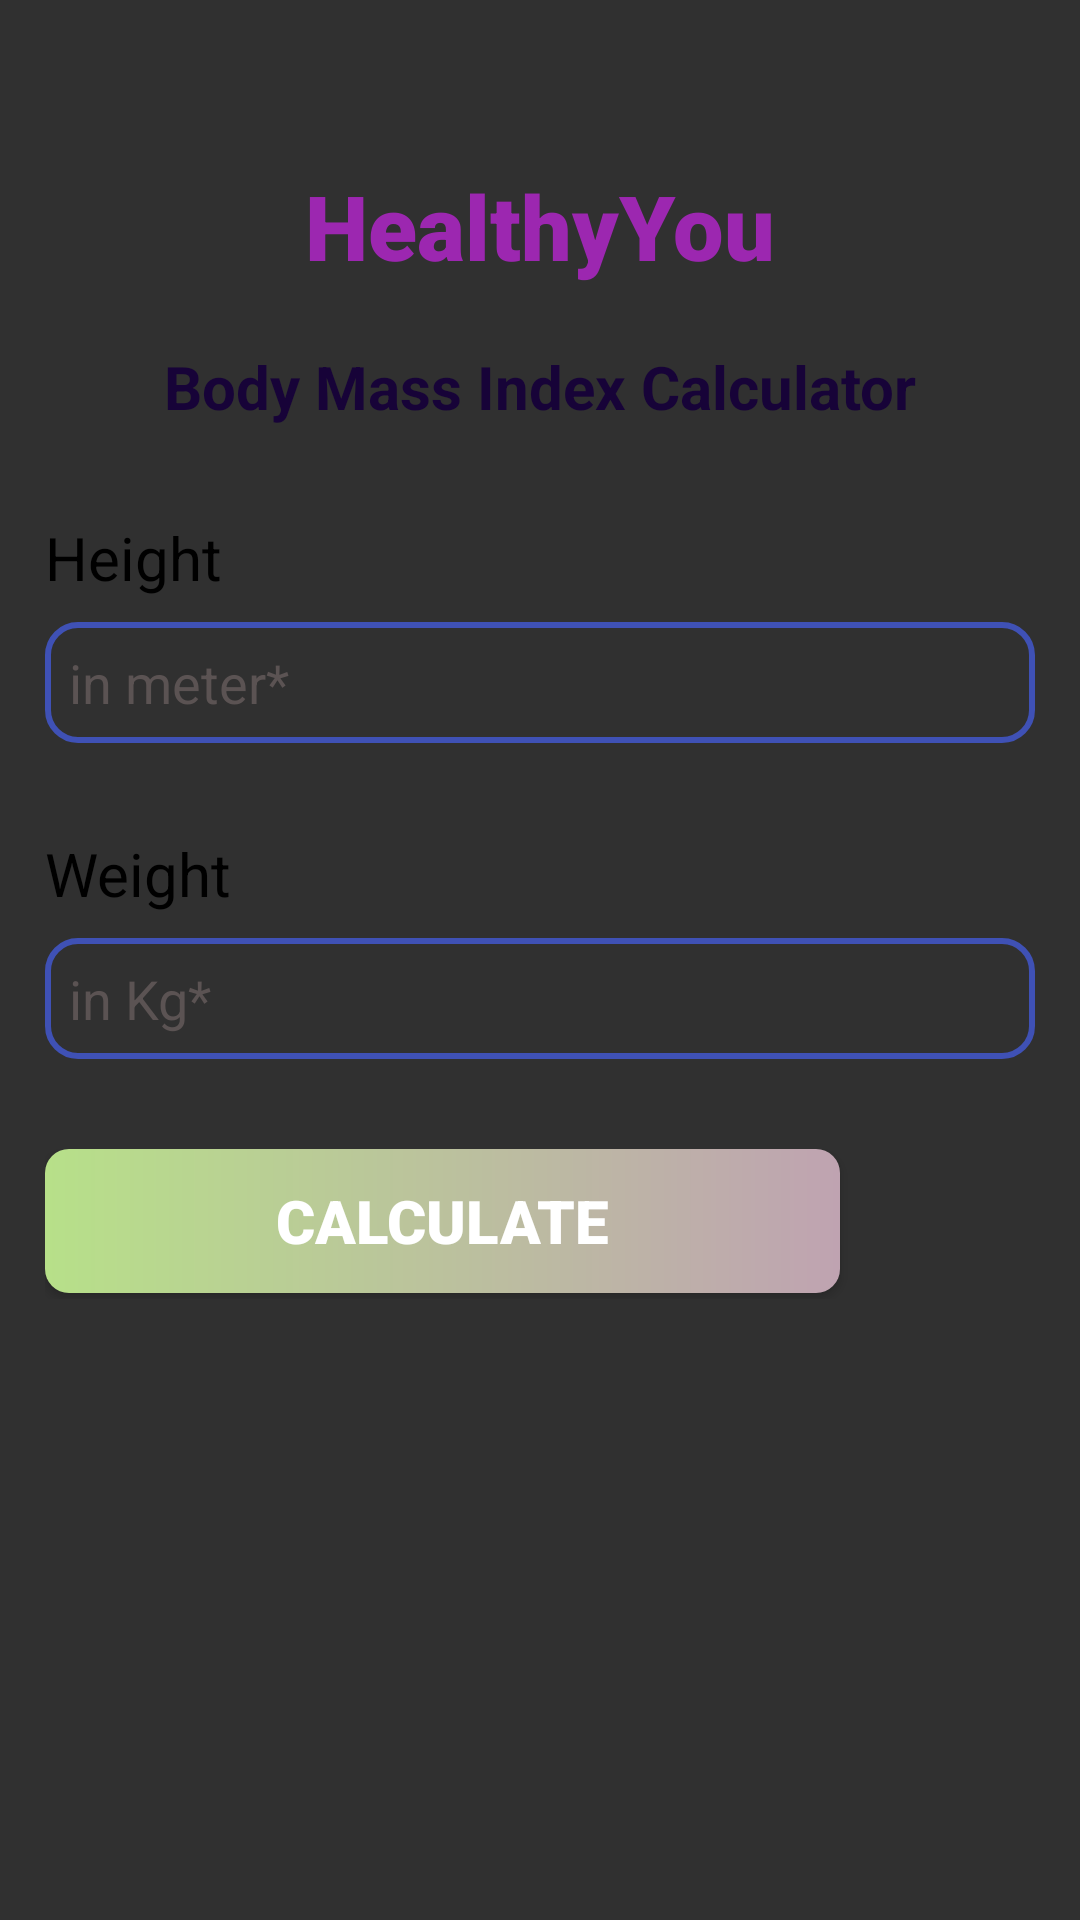

The Android layout XML behind this screen, and the referenced resources:
<!-- AndroidManifest.xml: application theme Theme.Design.NoActionBar -->
<!-- res/layout/activity_main.xml -->
<?xml version="1.0" encoding="utf-8"?>
<LinearLayout xmlns:android="http://schemas.android.com/apk/res/android"
    xmlns:app="http://schemas.android.com/apk/res-auto"
    xmlns:tools="http://schemas.android.com/tools"
    android:id="@+id/main"
    android:layout_width="match_parent"
    android:layout_height="match_parent"
    android:orientation="vertical"
    android:background="@drawable/bg"
    tools:context=".MainActivity">

    <ScrollView
        android:layout_width="match_parent"
        android:layout_height="match_parent">

        <LinearLayout
            android:layout_width="match_parent"
            android:layout_height="wrap_content"
            android:orientation="vertical"
            android:padding="15dp">

            <TextView
                android:layout_width="match_parent"
                android:layout_height="wrap_content"
                android:layout_marginTop="40dp"
                android:fontFamily="sans-serif-black"
                android:gravity="center"
                android:text="HealthyYou"
                android:textColor="#9C27B0"
                android:textSize="30sp" />

            <TextView
                android:layout_width="match_parent"
                android:layout_height="wrap_content"
                android:layout_marginTop="20dp"
                android:gravity="center"
                android:text="Body Mass Index Calculator"
                android:textStyle="bold"
                android:textColor="#170338"
                android:textSize="20sp" />

            <TextView
                android:layout_width="match_parent"
                android:layout_height="wrap_content"
                android:layout_marginTop="30dp"
                android:text="Height"
                android:textColor="@color/black"
                android:textSize="20sp" />

            <EditText
                android:id="@+id/heightET"
                android:layout_width="match_parent"
                android:layout_height="wrap_content"
                android:textColor="@color/black"
                android:layout_marginTop="8dp"
                android:background="@drawable/rounded_corner"
                android:hint="in meter*"
                android:textColorHint="#5B5353"
                android:padding="8dp" />

            <TextView
                android:layout_width="match_parent"
                android:layout_height="wrap_content"
                android:layout_marginTop="30dp"
                android:text="Weight"
                android:textColor="@color/black"
                android:textSize="20sp" />

            <EditText
                android:id="@+id/weightET"
                android:layout_width="match_parent"
                android:layout_height="wrap_content"
                android:textColor="@color/black"
                android:layout_marginTop="8dp"
                android:background="@drawable/rounded_corner"
                android:hint="in Kg*"
                android:inputType="number"
                android:textColorHint="#5B5353"
                android:padding="8dp" />

            <LinearLayout
                android:layout_width="match_parent"
                android:layout_height="wrap_content"
                android:layout_marginTop="30dp"
                android:orientation="horizontal">

                <androidx.appcompat.widget.AppCompatButton
                    android:id="@+id/calculateBtn"
                    android:layout_width="0dp"
                    android:layout_height="wrap_content"
                    android:layout_weight="1"
                    android:background="@drawable/gradient_button"
                    android:text="Calculate"
                    android:textSize="20sp"
                    android:textStyle="bold"
                    android:textColor="@color/white"
                    android:fontFamily="sans-serif-black" />

                <ImageView
                    android:id="@+id/resetBtn"
                    android:layout_width="50dp"
                    android:layout_height="50dp"
                    android:layout_marginLeft="15dp"
                    android:src="@drawable/reset" />

            </LinearLayout>
        </LinearLayout>
    </ScrollView>
</LinearLayout>
<!-- resources referenced by this layout -->
<resources>
  <!-- drawable gradient_button (drawable) -->
  <?xml version="1.0" encoding="utf-8"?>
  <shape
      xmlns:android="http://schemas.android.com/apk/res/android">
  
      <gradient
          android:startColor="#B7E089"
          android:endColor="#BFA3B1"
          android:type="linear"
          />
      <corners
          android:radius="8dp"/>
  </shape>
  <!-- drawable rounded_corner (drawable) -->
  <?xml version="1.0" encoding="utf-8"?>
  <shape
      xmlns:android="http://schemas.android.com/apk/res/android">
      <stroke
          android:width="2dp"
          android:color="#3F51B5"
          />
      <corners
          android:radius="10dp"/>
  </shape>
  <!-- not gathered from this repository: default colours our renderer supplied (Android Studio template values) -->
  <color name="black">#FF000000</color>
  <color name="white">#FFFFFFFF</color>
</resources>
